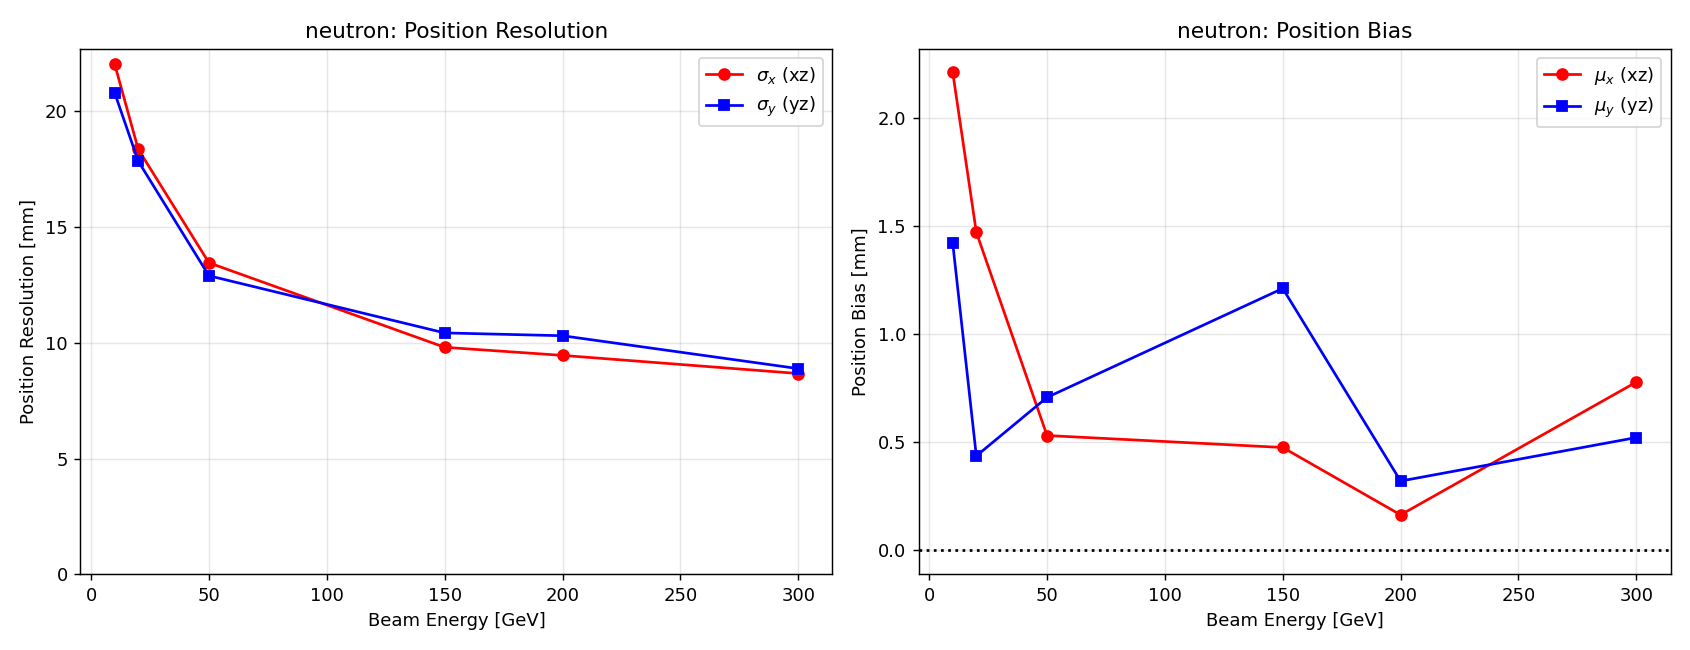

Data behind this chart, as committed beside it:
particle, E_beam_GeV, sigma_x_mm, sigma_y_mm, bias_x_mm, bias_y_mm, n_events
neutron, 10, 22.05, 20.8, 2.21, 1.42, 987
neutron, 20, 18.36, 17.85, 1.471, 0.4365, 988
neutron, 50, 13.46, 12.9, 0.5310, 0.7073, 990
neutron, 150, 9.806, 10.43, 0.4757, 1.211, 986
neutron, 200, 9.456, 10.31, 0.1640, 0.3204, 989
neutron, 300, 8.674, 8.885, 0.7782, 0.5216, 989
